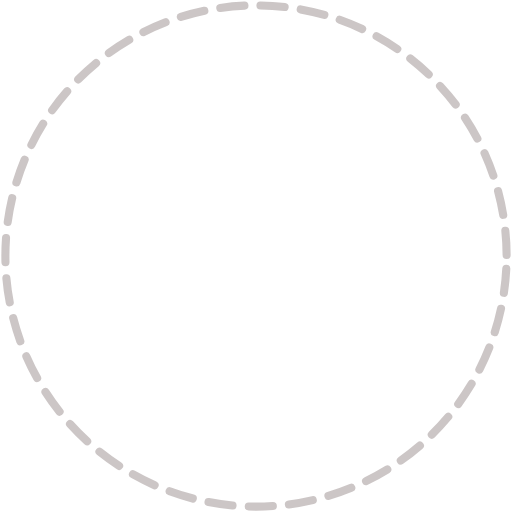
t = 0.00 s
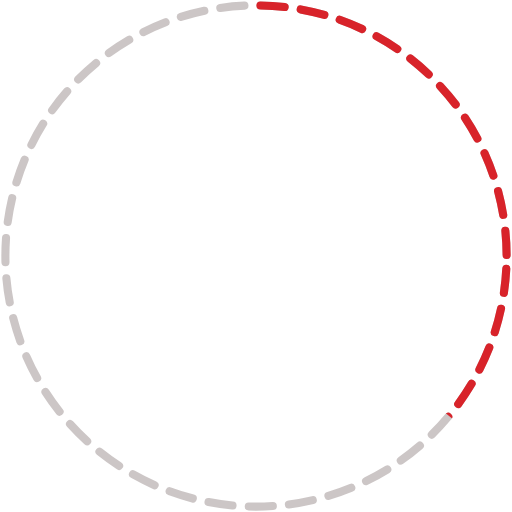
t = 0.51 s
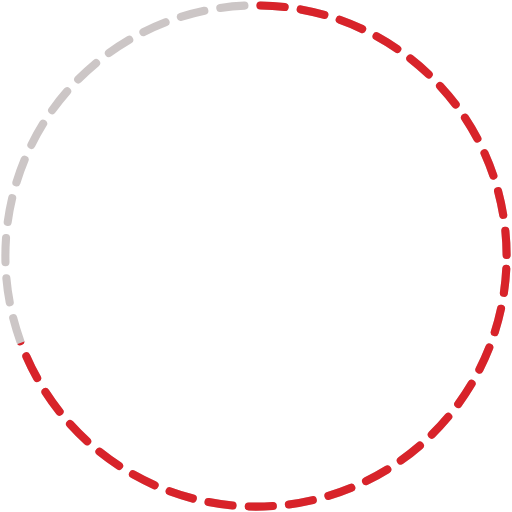
t = 0.99 s
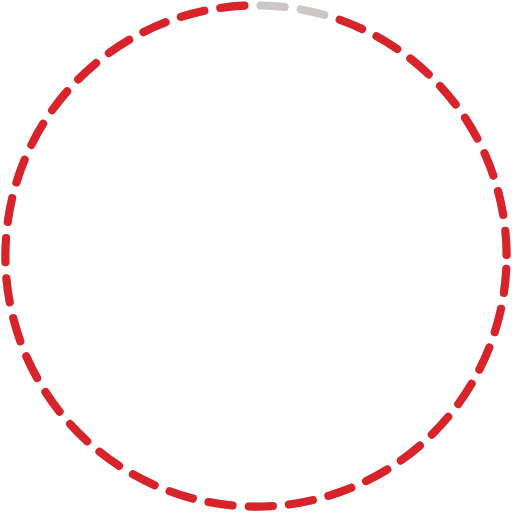
t = 1.50 s
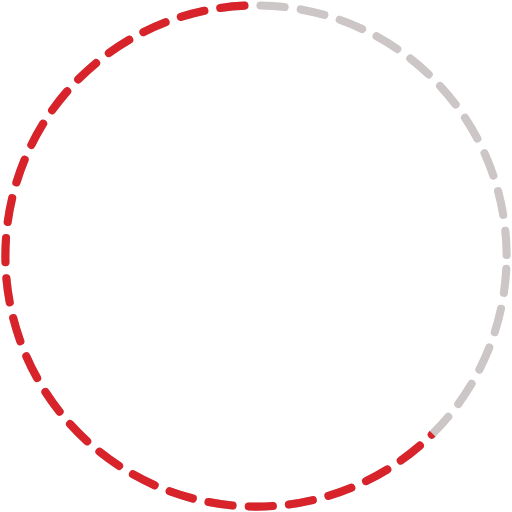
t = 2.01 s
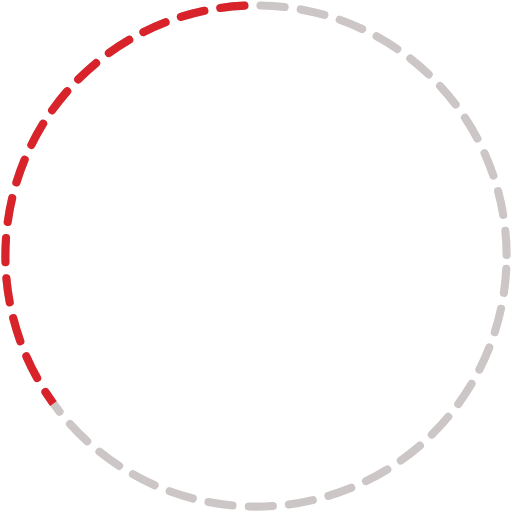
t = 2.45 s

The animated SVG that drew these frames (rendered in a browser with its animation timeline set to each time). Animation: 1 SMIL element (animate=1); one cycle of 3.00 s, repeats indefinitely.

<svg xmlns="http://www.w3.org/2000/svg" viewBox="0 0 190 190">
    <defs>
        <clipPath id="clipPath">
            <polygon fill="red" points="">
                <animate attributeName="points" begin="0s" dur="3s" repeatCount="indefinite" values="95,95 95.00,-105.00 95.00,-105.00 95.00,-105.00 95.00,-105.00 95.00,-105.00  ; 95,95 95.00,-105.00 129.73,-101.96 163.40,-92.94 195.00,-78.21 223.56,-58.21  ; 95,95 95.00,-105.00 163.40,-92.94 223.56,-58.21 268.21,-5.00 291.96,60.27  ; 95,95 95.00,-105.00 195.00,-78.21 268.21,-5.00 295.00,95.00 268.21,195.00  ; 95,95 95.00,-105.00 223.56,-58.21 291.96,60.27 268.21,195.00 163.40,282.94  ; 95,95 95.00,-105.00 248.21,-33.56 291.96,129.73 195.00,268.21 26.60,282.94  ; 95,95 95.00,-105.00 268.21,-5.00 268.21,195.00 95.00,295.00 -78.21,195.00  ; 95,95 95.00,-105.00 282.94,26.60 223.56,248.21 -5.00,268.21 -101.96,60.27  ; 95,95 95.00,-105.00 291.96,60.27 163.40,282.94 -78.21,195.00 -33.56,-58.21  ; 95,95 95.00,-105.00 295.00,95.00 95.00,295.00 -105.00,95.00 95.00,-105.00  ; 95,95 212.56,-66.80 273.20,185.80 33.20,285.21 -102.54,63.71 95.00,-105.00  ; 95,95 285.21,33.20 212.56,256.80 -22.56,256.80 -95.21,33.20 95.00,-105.00  ; 95,95 285.21,156.80 126.29,292.54 -66.80,212.56 -83.20,4.20 95.00,-105.00  ; 95,95 212.56,256.80 33.20,285.21 -95.21,156.80 -66.80,-22.56 95.00,-105.00  ; 95,95 95.00,295.00 -46.42,236.42 -105.00,95.00 -46.42,-46.42 95.00,-105.00  ; 95,95 -22.56,256.80 -95.21,156.80 -95.21,33.20 -22.56,-66.80 95.00,-105.00  ; 95,95 -95.21,156.80 -102.54,63.71 -66.80,-22.56 4.20,-83.20 95.00,-105.00  ; 95,95 -95.21,33.20 -66.80,-22.56 -22.56,-66.80 33.20,-95.21 95.00,-105.00  ; 95,95 -22.56,-66.80 4.20,-83.20 33.20,-95.21 63.71,-102.54 95.00,-105.00  ; 95,95 95.00,-105.00 95.00,-105.00 95.00,-105.00 95.00,-105.00 95.00,-105.00 "></animate>
            </polygon>
        </clipPath>
    </defs>
    <circle id="c1" cx="95" cy="95" r="93" fill="none" stroke-dashoffset="10.25"
     stroke="#66555555" stroke-width="3" stroke-linecap="round" stroke-linejoin="miter" stroke-dasharray="9, 6">
    </circle>
    <circle id="c2" cx="95" cy="95" r="93" clip-path="url(#clipPath)"  fill="none" stroke-dashoffset="10.25"
       stroke= "#D8232A" stroke-width="3" stroke-linecap="round" stroke-linejoin="miter" stroke-dasharray="9, 6" >
    </circle>
</svg>
